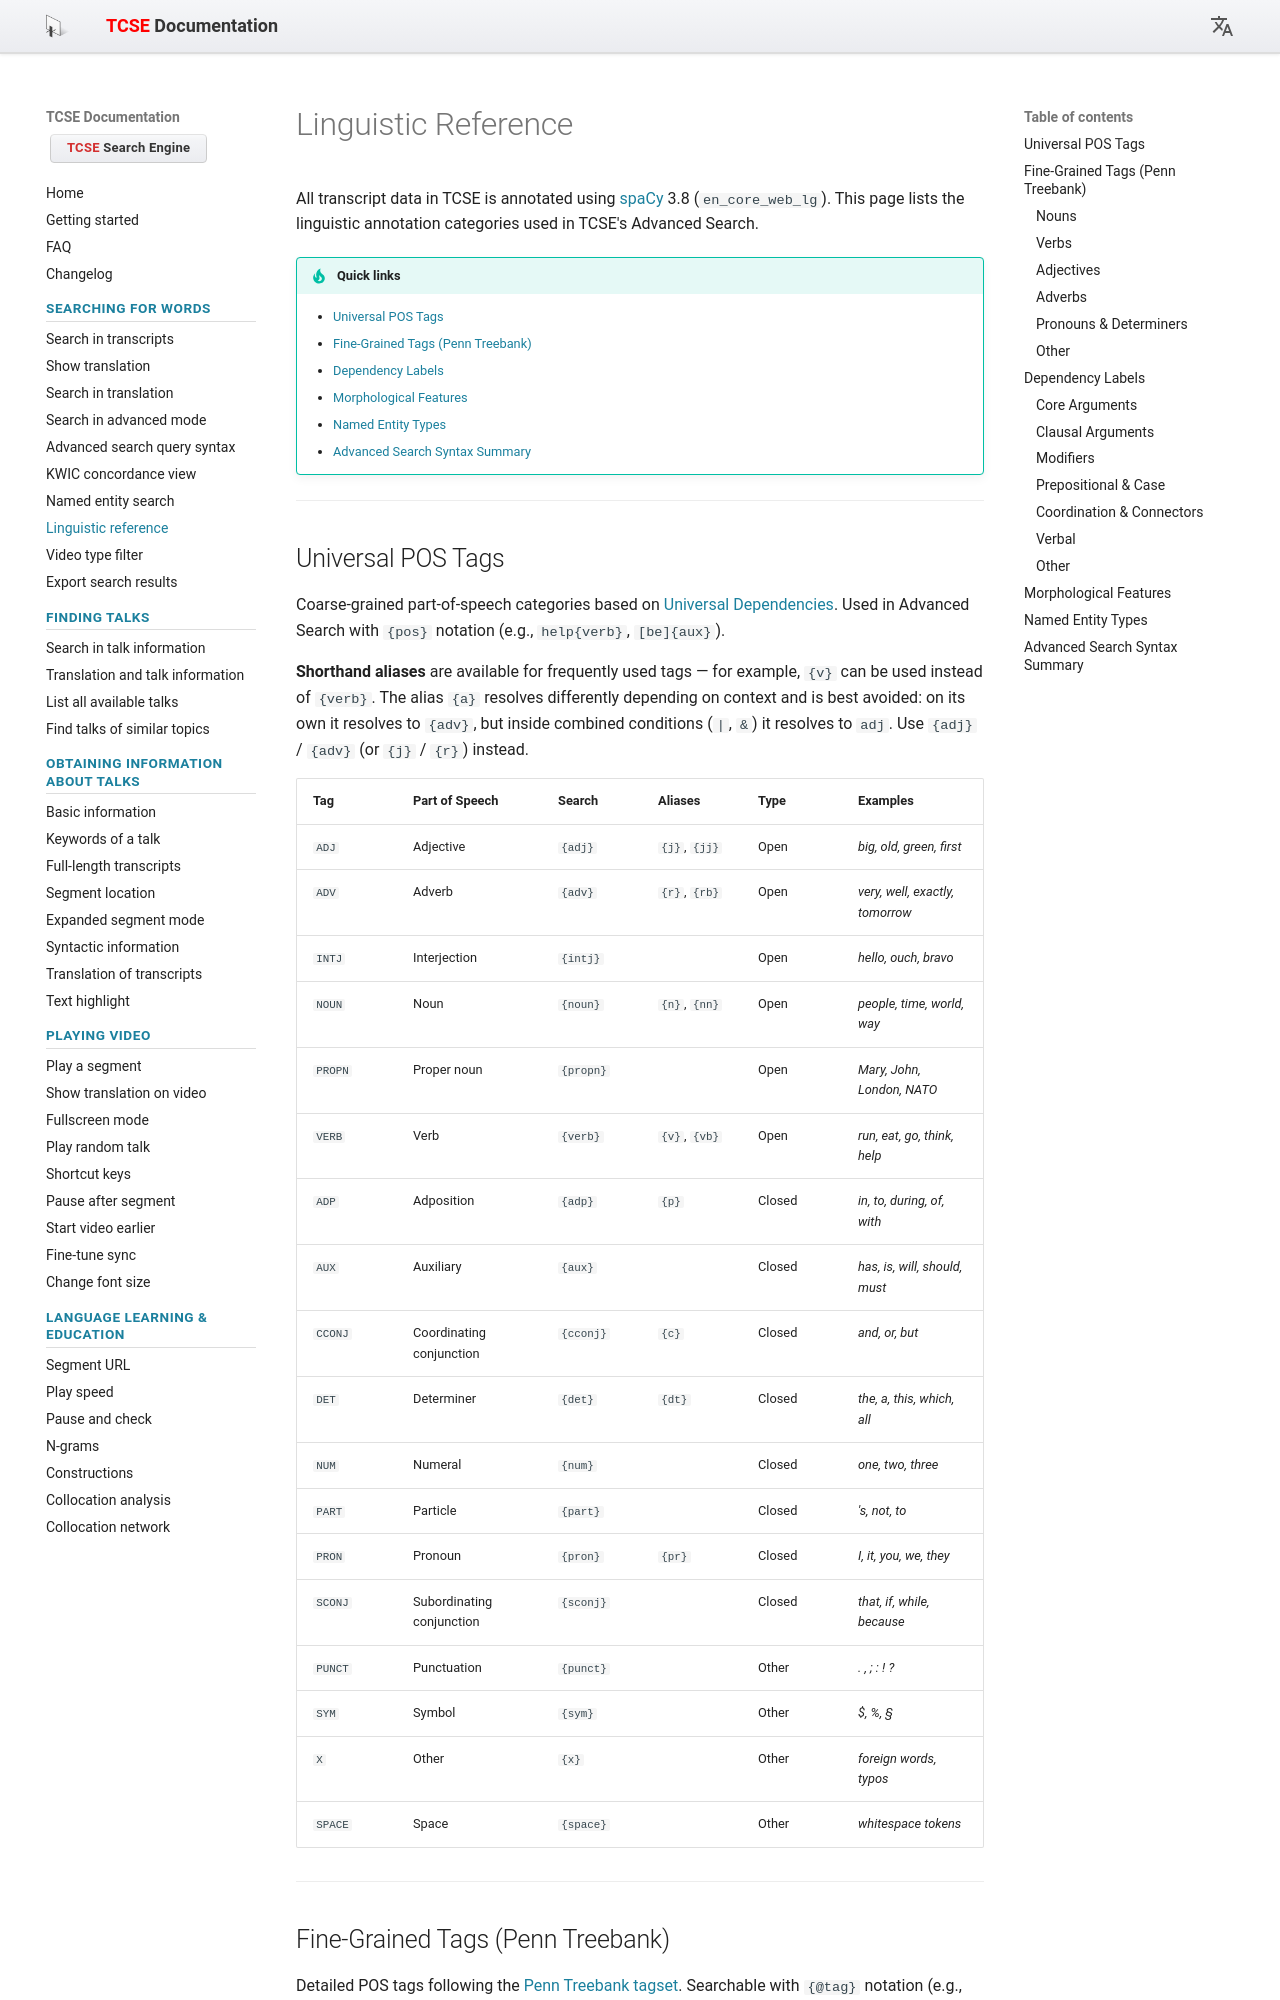

repository: yohasebe/tcse-doc · page: searching-for-words/linguistic-reference/index.html · generator: mkdocs

# Linguistic Reference

All transcript data in TCSE is annotated using [spaCy](https://spacy.io/) 3.8 (`en_core_web_lg`). This page lists the linguistic annotation categories used in TCSE's Advanced Search.

!!! tip "Quick links"
    - [Universal POS Tags](#universal-pos-tags)
    - [Fine-Grained Tags (Penn Treebank)](#fine-grained-tags-penn-treebank)
    - [Dependency Labels](#dependency-labels)
    - [Morphological Features](#morphological-features)
    - [Named Entity Types](#named-entity-types)
    - [Advanced Search Syntax Summary](#advanced-search-syntax-summary)

---
